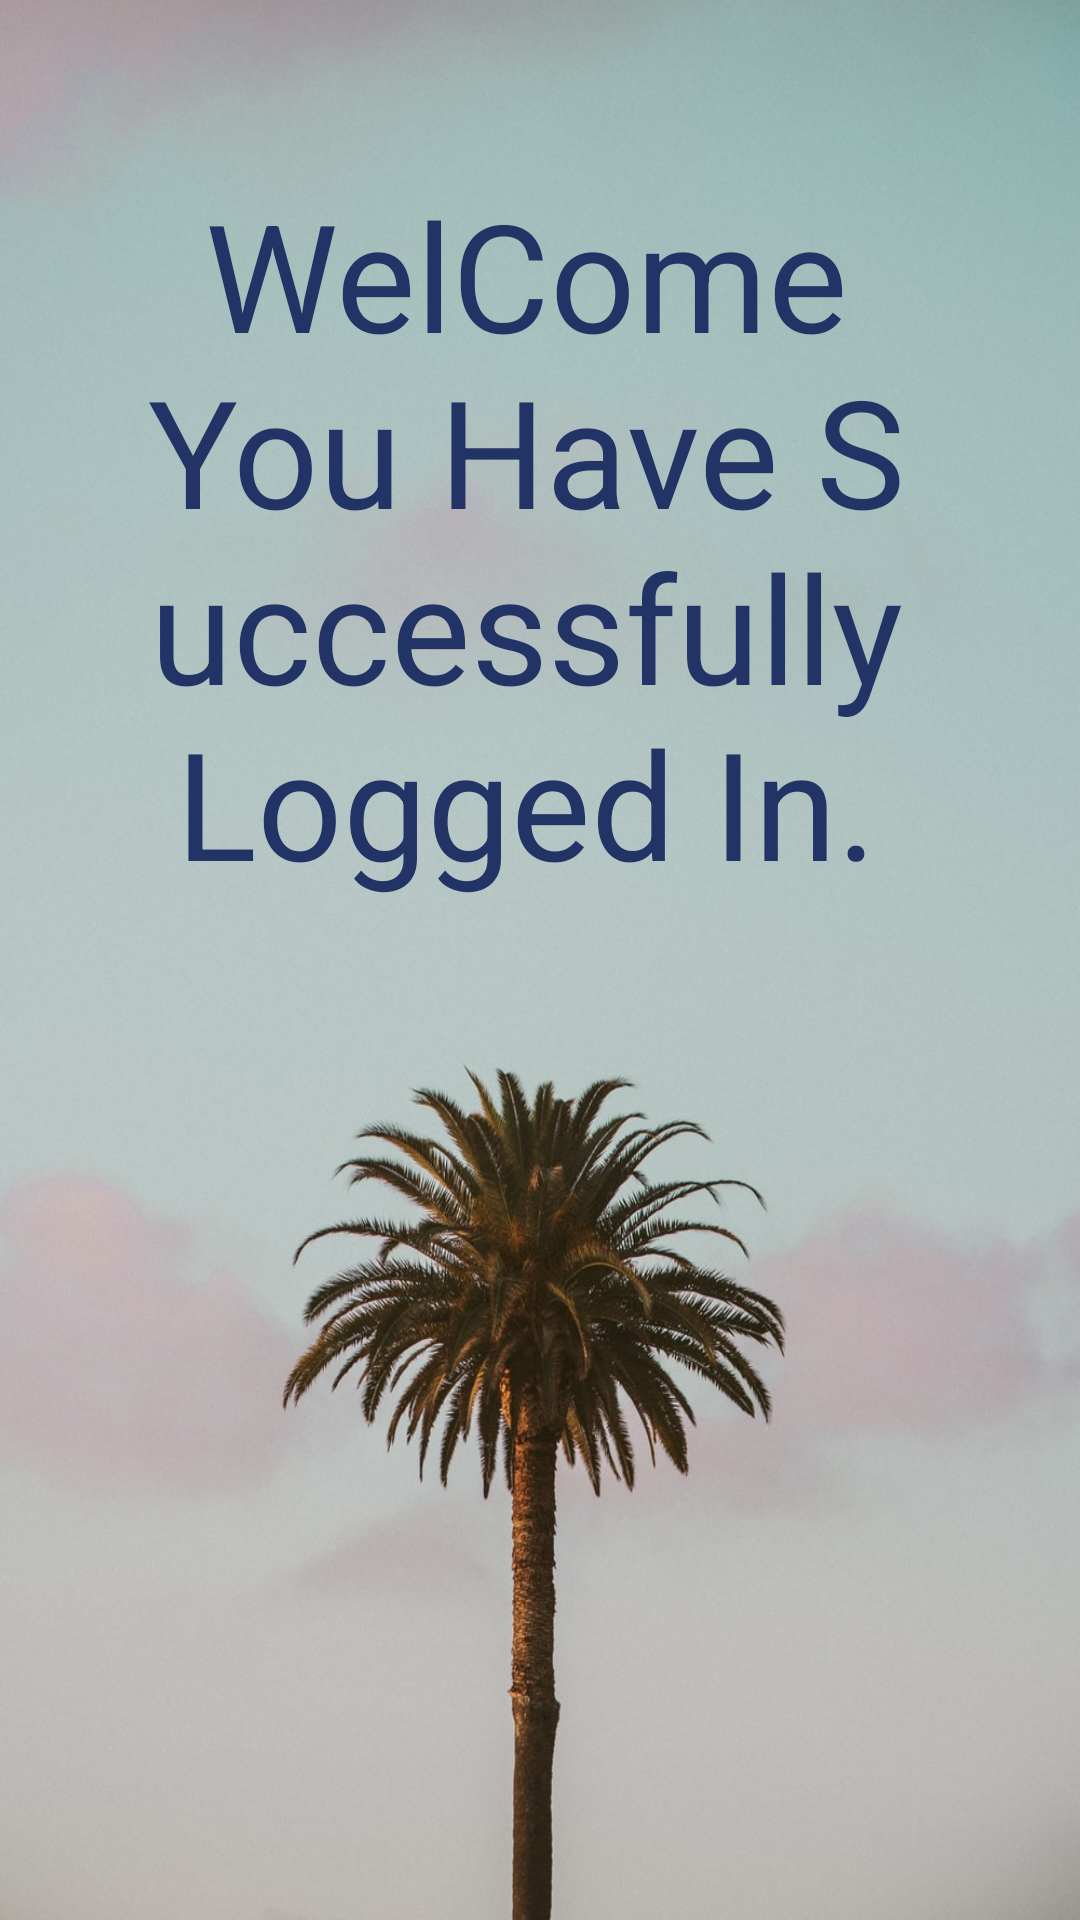

Layout XML and referenced resources for this Android screen:
<!-- AndroidManifest.xml: application theme Theme.RegistrationAndLogin -->
<!-- res/layout/activity_homepage.xml -->
<?xml version="1.0" encoding="utf-8"?>
<RelativeLayout xmlns:android="http://schemas.android.com/apk/res/android"
    xmlns:app="http://schemas.android.com/apk/res-auto"
    xmlns:tools="http://schemas.android.com/tools"
    android:layout_width="match_parent"
    android:layout_height="match_parent"
    android:background="@drawable/backgroung_pic1"
    tools:context=".Homepage">

    <TextView
        android:id="@+id/textView"
        android:layout_width="wrap_content"
        android:layout_height="338dp"
        android:layout_alignParentStart="true"
        android:layout_alignParentTop="true"
        android:layout_alignParentEnd="true"
        android:layout_alignParentBottom="true"
        android:layout_marginStart="38dp"
        android:layout_marginTop="56dp"
        android:layout_marginEnd="47dp"
        android:layout_marginBottom="337dp"
        android:gravity="center"
        android:text="WelCome You Have Successfully Logged In."
        android:textColor="#f236"
        android:textSize="50dp" />
</RelativeLayout>
<!-- resources referenced by this layout -->
<resources>
  <!-- drawable backgroung_pic1: jpg bitmap (drawable-v24, 121864 bytes) -->
  <style name="Theme.RegistrationAndLogin" parent="Theme.MaterialComponents.DayNight.NoActionBar">
          
          <item name="colorPrimary">@color/purple_500</item>
          <item name="colorPrimaryVariant">@color/purple_700</item>
          <item name="colorOnPrimary">@color/white</item>
          
          <item name="colorSecondary">@color/teal_200</item>
          <item name="colorSecondaryVariant">@color/teal_700</item>
          <item name="colorOnSecondary">@color/black</item>
          
          <item name="android:statusBarColor" tools:targetApi="l">?attr/colorPrimaryVariant</item>
          
      </style>
  <!-- not gathered from this repository: default colours our renderer supplied (Android Studio template values) -->
  <color name="purple_500">#FF6200EE</color>
  <color name="purple_700">#FF3700B3</color>
  <color name="teal_200">#FF03DAC5</color>
  <color name="teal_700">#FF018786</color>
  <color name="black">#FF000000</color>
  <color name="white">#FFFFFFFF</color>
</resources>
